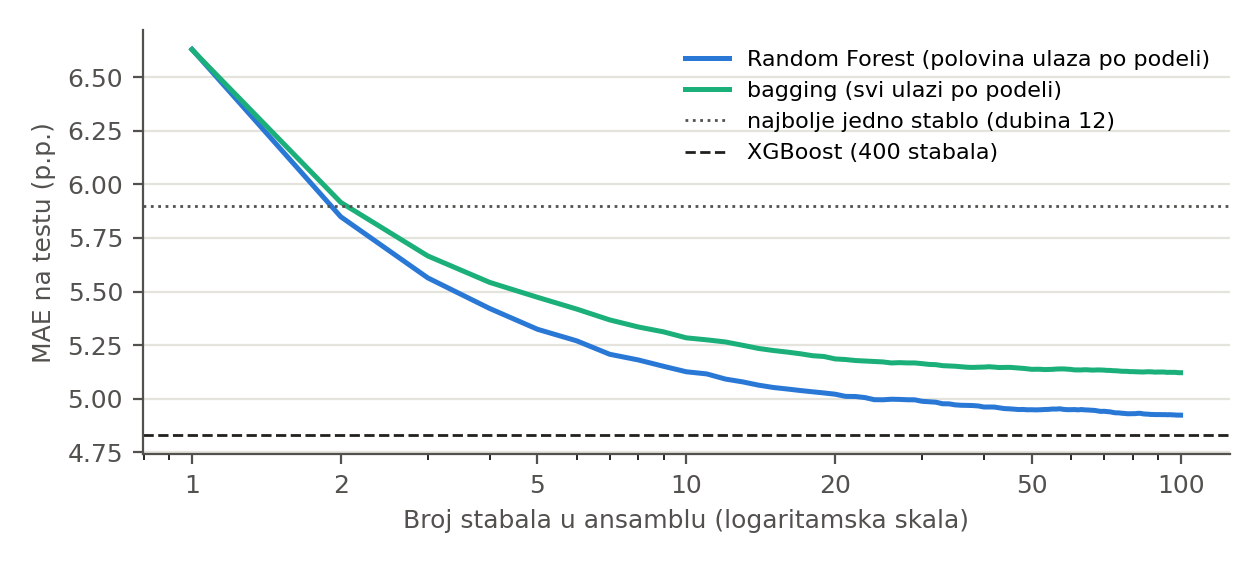

Data behind this chart, as committed beside it:
broj_stabala, Random Forest (polovina ulaza po podeli), bagging (svi ulazi po podeli)
1, 6.63, 6.628
2, 5.849, 5.916
3, 5.564, 5.666
4, 5.421, 5.543
5, 5.324, 5.473
6, 5.27, 5.418
7, 5.207, 5.368
8, 5.181, 5.335
9, 5.151, 5.312
10, 5.126, 5.284
11, 5.116, 5.275
12, 5.092, 5.265
13, 5.079, 5.249
14, 5.063, 5.234
15, 5.052, 5.225
16, 5.045, 5.218
17, 5.038, 5.21
18, 5.032, 5.201
19, 5.027, 5.197
20, 5.021, 5.186
21, 5.011, 5.183
22, 5.01, 5.178
23, 5.005, 5.176
24, 4.995, 5.174
25, 4.995, 5.172
26, 4.998, 5.167
27, 4.997, 5.168
28, 4.995, 5.167
29, 4.995, 5.167
30, 4.988, 5.164
31, 4.986, 5.16
32, 4.984, 5.159
33, 4.976, 5.154
34, 4.976, 5.153
35, 4.971, 5.152
36, 4.969, 5.149
37, 4.969, 5.147
38, 4.968, 5.146
39, 4.966, 5.147
40, 4.961, 5.148
41, 4.961, 5.149
42, 4.961, 5.147
43, 4.957, 5.145
44, 4.954, 5.146
45, 4.953, 5.146
46, 4.951, 5.145
47, 4.949, 5.143
48, 4.95, 5.142
49, 4.948, 5.139
50, 4.949, 5.137
51, 4.948, 5.137
52, 4.948, 5.137
53, 4.95, 5.136
54, 4.95, 5.136
55, 4.952, 5.137
56, 4.952, 5.138
57, 4.953, 5.139
58, 4.95, 5.139
59, 4.949, 5.138
60, 4.949, 5.137
... 40 more rows
